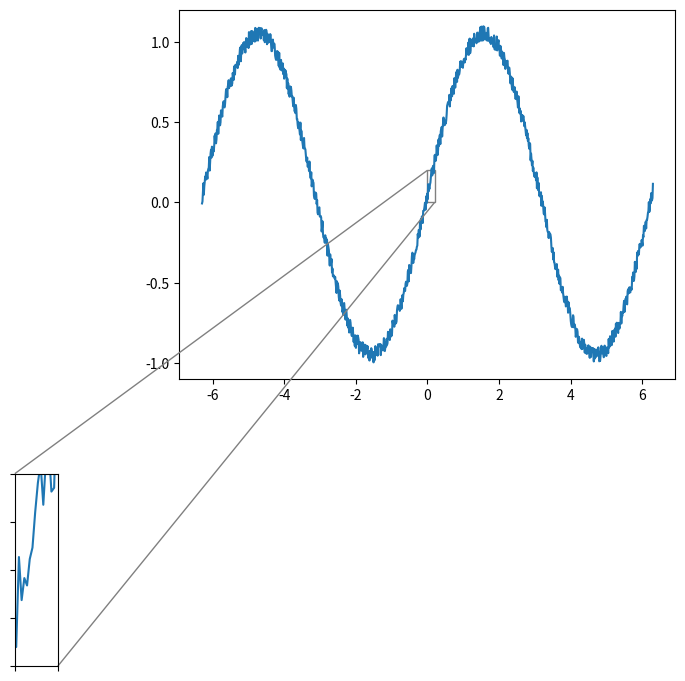

Generate this figure with matplotlib:
import matplotlib.pyplot as plt

from mpl_toolkits.axes_grid1.inset_locator import zoomed_inset_axes
from mpl_toolkits.axes_grid1.inset_locator import mark_inset

import numpy as np

fig, ax = plt.subplots()

n = 1000
x = np.linspace(-6.3, 6.3, n)
y = np.sin(x) + 0.1 * np.random.rand(n)

ax.plot(x, y)

axins = zoomed_inset_axes(ax, 6, loc=1,bbox_to_anchor=(0,0), borderpad=3)  # zoom = 6
axins.plot(x, y)
axins.set_xlim(0, 0.2)  # Limit the region for zoom
axins.set_ylim(0, 0.2)

plt.xticks(visible=False)  # Not present ticks
plt.yticks(visible=False)
#
## draw a bbox of the region of the inset axes in the parent axes and
## connecting lines between the bbox and the inset axes area
mark_inset(ax, axins, loc1=2, loc2=4, fc="none", ec="0.5")

plt.draw()
plt.show()